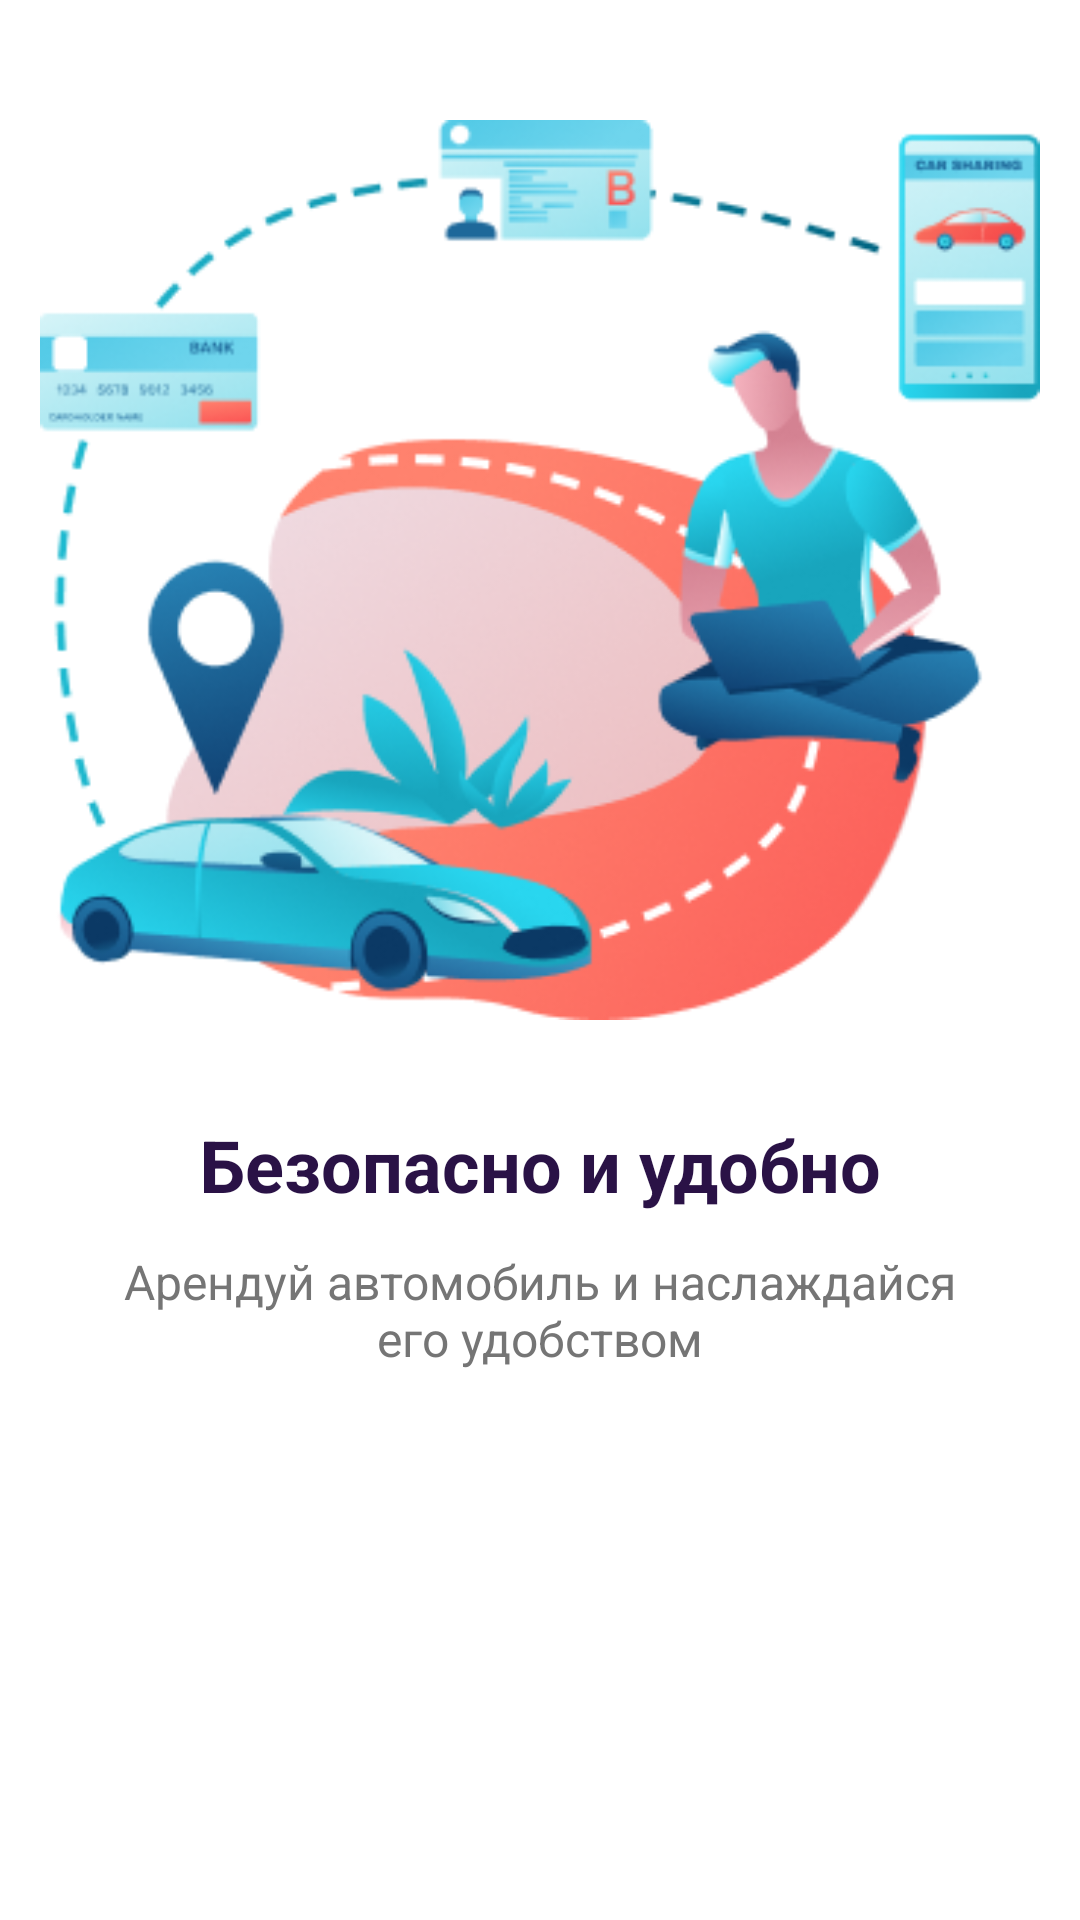

Write the Android layout XML for this screen, with the resource values it uses.
<!-- AndroidManifest.xml: application theme Theme.DriveNext -->
<!-- res/layout/fragment_welcome2.xml -->
<?xml version="1.0" encoding="utf-8"?>
<androidx.constraintlayout.widget.ConstraintLayout
    xmlns:android="http://schemas.android.com/apk/res/android"
    xmlns:app="http://schemas.android.com/apk/res-auto"
    android:layout_width="match_parent"
    android:layout_height="match_parent"
    android:background="@color/background">

    <ImageView
        android:id="@+id/ivOnboarding"
        android:layout_width="match_parent"
        android:layout_height="300dp"
        android:src="@drawable/onboarding_2"
        android:contentDescription="Слайд 2"
        app:layout_constraintTop_toTopOf="parent"
        app:layout_constraintBottom_toTopOf="@id/tvTitle"
        app:layout_constraintStart_toStartOf="parent"
        app:layout_constraintEnd_toEndOf="parent"
        android:layout_marginTop="40dp"/>

    <TextView
        android:id="@+id/tvTitle"
        android:layout_width="wrap_content"
        android:layout_height="wrap_content"
        android:text="@string/onboarding_2_title"
        android:textColor="@color/text_primary"
        android:textSize="24sp"
        android:textStyle="bold"
        android:textAlignment="center"
        android:layout_marginTop="32dp"
        app:layout_constraintTop_toBottomOf="@id/ivOnboarding"
        app:layout_constraintStart_toStartOf="parent"
        app:layout_constraintEnd_toEndOf="parent"/>

    <TextView
        android:id="@+id/tvDesc"
        android:layout_width="match_parent"
        android:layout_height="wrap_content"
        android:text="@string/onboarding_2_desc"
        android:textColor="@color/text_secondary"
        android:textSize="16sp"
        android:textAlignment="center"
        android:layout_marginTop="12dp"
        android:layout_marginStart="32dp"
        android:layout_marginEnd="32dp"
        app:layout_constraintTop_toBottomOf="@id/tvTitle"
        app:layout_constraintStart_toStartOf="parent"
        app:layout_constraintEnd_toEndOf="parent"/>
</androidx.constraintlayout.widget.ConstraintLayout>
<!-- resources referenced by this layout -->
<resources>
  <color name="background">#FFFFFF</color>
  <color name="text_primary">#2A1246</color>
  <color name="text_secondary">#757575</color>
  <!-- drawable onboarding_2: png bitmap (drawable, 73840 bytes) -->
  <string name="onboarding_2_desc">Арендуй автомобиль и наслаждайся его удобством</string>
  <string name="onboarding_2_title">Безопасно и удобно</string>
  <style name="Theme.DriveNext" parent="Theme.MaterialComponents.DayNight.NoActionBar">
          <item name="colorPrimary">@color/primary_color</item>
          <item name="colorPrimaryVariant">@color/primary_color</item>
          <item name="colorOnPrimary">@color/text_white</item>
          <item name="android:statusBarColor" tools:targetApi="l">@color/background</item>
          <item name="android:windowLightStatusBar" tools:targetApi="m">true</item>
      </style>
  <color name="primary_color">#2A1246</color>
  <color name="text_white">#FFFFFF</color>
</resources>
